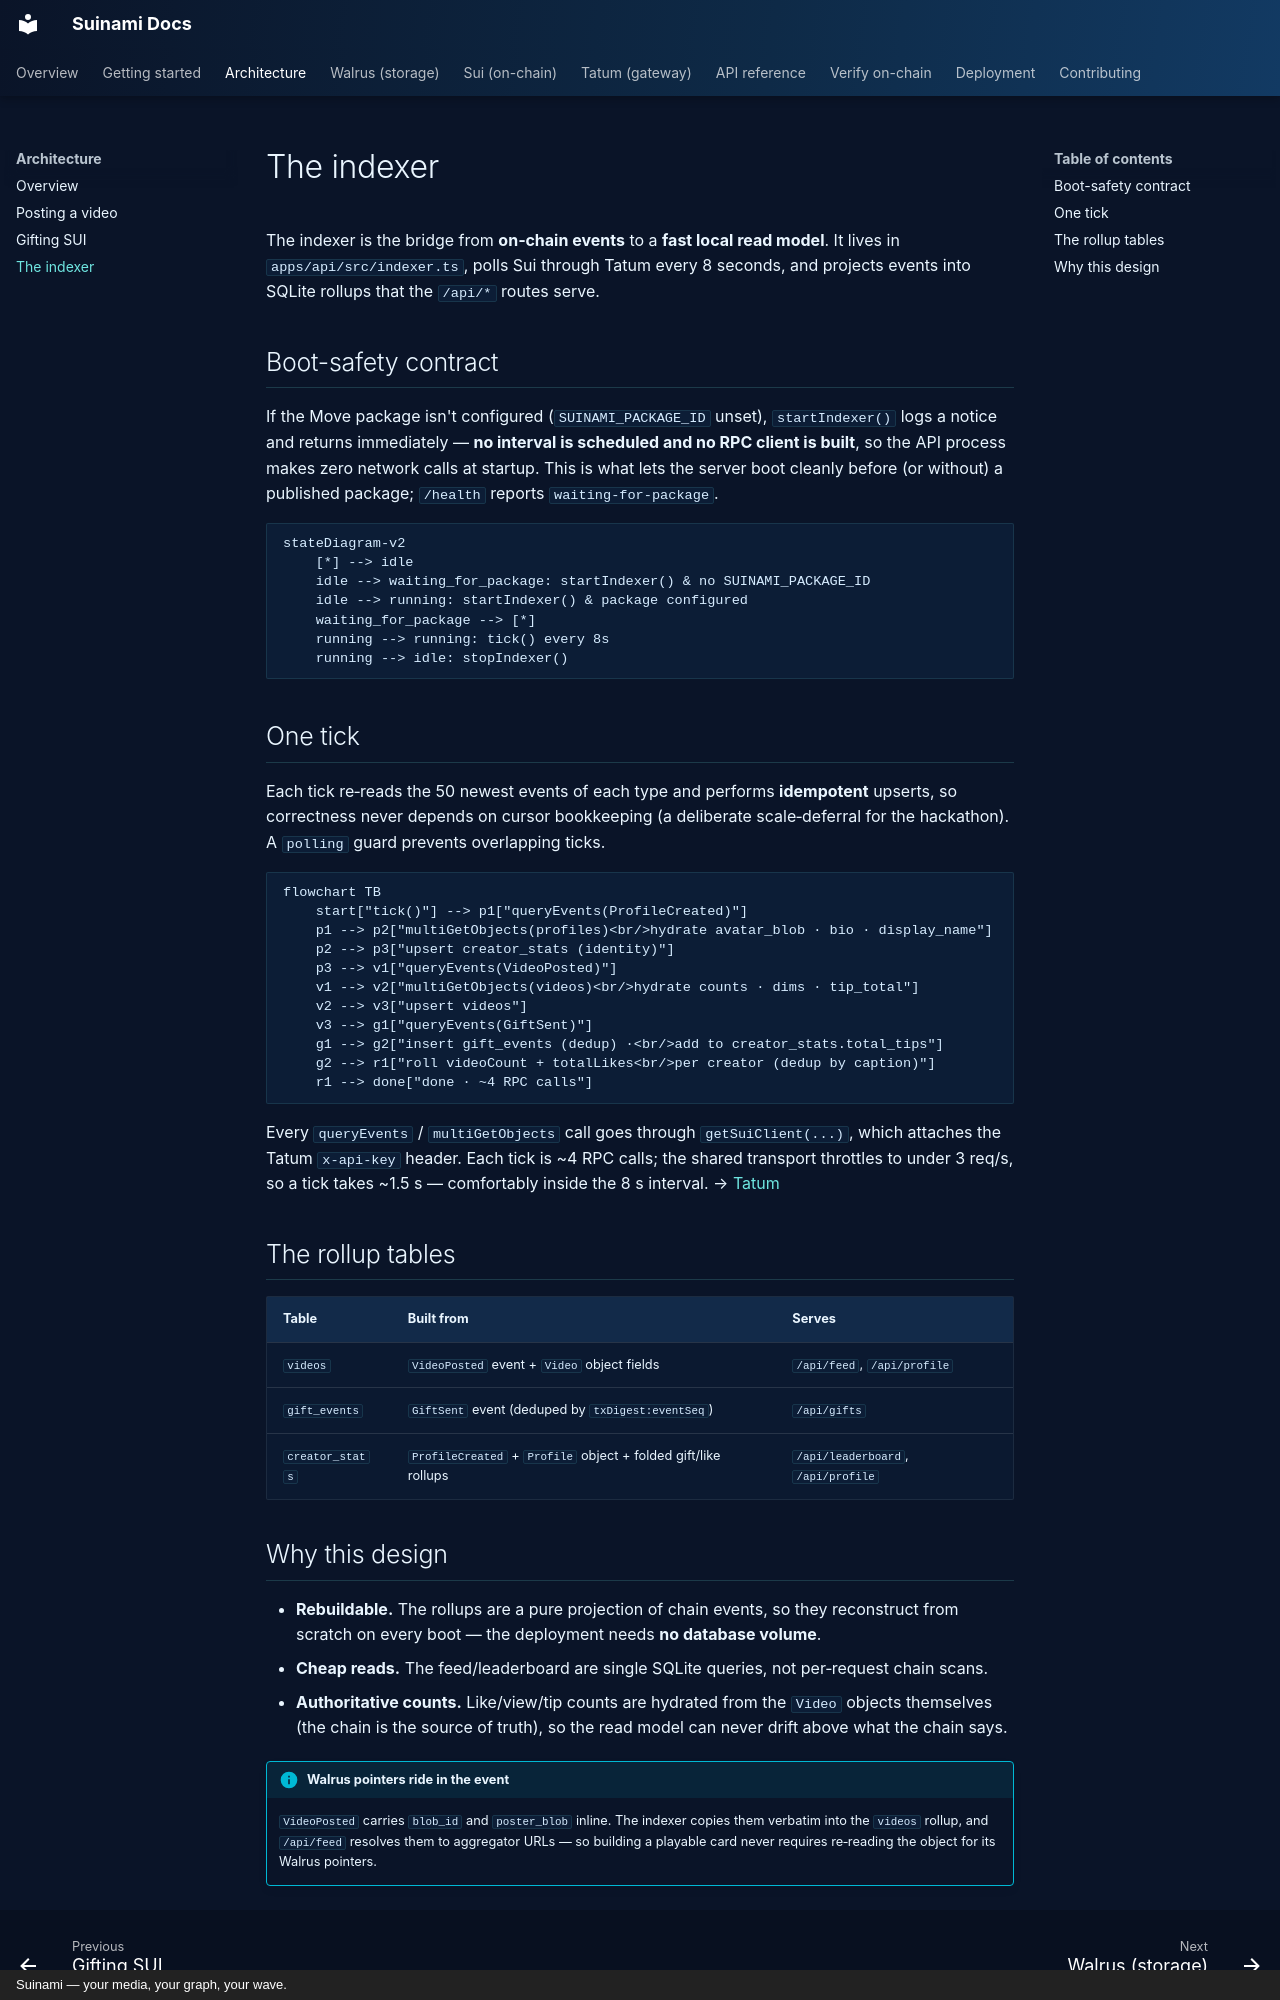

repository: 0xNoramiya/suinami · page: architecture/indexer/index.html · generator: mkdocs · copyright: Suinami — your media, your graph, your wave.

# The indexer

The indexer is the bridge from **on‑chain events** to a **fast local read model**. It lives
in `apps/api/src/indexer.ts`, polls Sui through Tatum every 8 seconds, and projects events
into SQLite rollups that the `/api/*` routes serve.

## Boot-safety contract

If the Move package isn't configured (`SUINAMI_PACKAGE_ID` unset), `startIndexer()` logs a
notice and returns immediately — **no interval is scheduled and no RPC client is built**, so
the API process makes zero network calls at startup. This is what lets the server boot cleanly
before (or without) a published package; `/health` reports `waiting-for-package`.

```mermaid
stateDiagram-v2
    [*] --> idle
    idle --> waiting_for_package: startIndexer() & no SUINAMI_PACKAGE_ID
    idle --> running: startIndexer() & package configured
    waiting_for_package --> [*]
    running --> running: tick() every 8s
    running --> idle: stopIndexer()
```

## One tick

Each tick re‑reads the 50 newest events of each type and performs **idempotent** upserts, so
correctness never depends on cursor bookkeeping (a deliberate scale‑deferral for the
hackathon). A `polling` guard prevents overlapping ticks.

```mermaid
flowchart TB
    start["tick()"] --> p1["queryEvents(ProfileCreated)"]
    p1 --> p2["multiGetObjects(profiles)<br/>hydrate avatar_blob · bio · display_name"]
    p2 --> p3["upsert creator_stats (identity)"]
    p3 --> v1["queryEvents(VideoPosted)"]
    v1 --> v2["multiGetObjects(videos)<br/>hydrate counts · dims · tip_total"]
    v2 --> v3["upsert videos"]
    v3 --> g1["queryEvents(GiftSent)"]
    g1 --> g2["insert gift_events (dedup) ·<br/>add to creator_stats.total_tips"]
    g2 --> r1["roll videoCount + totalLikes<br/>per creator (dedup by caption)"]
    r1 --> done["done · ~4 RPC calls"]
```

Every `queryEvents` / `multiGetObjects` call goes through `getSuiClient(...)`, which attaches
the Tatum `x-api-key` header. Each tick is ~4 RPC calls; the shared transport throttles to
under 3 req/s, so a tick takes ~1.5 s — comfortably inside the 8 s interval. → [Tatum](../tatum.md)

## The rollup tables

| Table | Built from | Serves |
|---|---|---|
| `videos` | `VideoPosted` event + `Video` object fields | `/api/feed`, `/api/profile` |
| `gift_events` | `GiftSent` event (deduped by `txDigest:eventSeq`) | `/api/gifts` |
| `creator_stats` | `ProfileCreated` + `Profile` object + folded gift/like rollups | `/api/leaderboard`, `/api/profile` |
